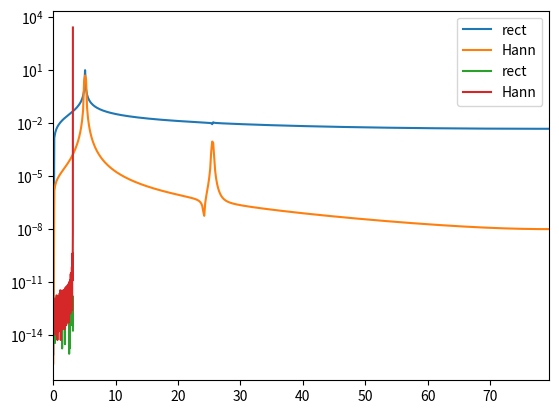

This figure's Python source:
import numpy as np
import matplotlib.pyplot as plt

rec = True
im = True
N = 1000
T = 2*np.pi
a0, a1 = 10, 0.002
w0, w1 = 5.1, 25.5
xspace = np.linspace(-T/2, T/2, N)


def func(x):
    return a0*np.sin(2*np.pi*w0*x) + a1*np.sin(2*np.pi*w1*x)


def H_window(y, x):
    return 0.5*(1 + np.cos(x))*y


def re_H_window(y, x):
    div = 1 + np.cos(x)
    div[div == 0] = 2e-16
    return y/(0.5*div)


def Fourier_matrix_dir(n):
    row = np.arange(0, n, 1)
    i = 1j
    row = np.exp(2*np.pi*i*row/n)
    matr = np.array([row**i for i in range(n)])
    C_plus = 1/n
    return C_plus*matr


def Fourier_matrix_rev(n):
    row = np.arange(0, n, 1)
    i = 1j
    row = np.exp(-2*np.pi*i*row/n)
    matr = np.array([row**i for i in range(n)])
    return matr


def main():
    F_dir = Fourier_matrix_dir(N)
    F_rev = Fourier_matrix_rev(N)
    image = F_dir.dot(func(xspace))
    image_H = F_dir.dot(H_window(func(xspace), xspace))
    if im:
        wspace = np.arange(0, N, 1) / T  # - (N-1)/2/T)
        plt.plot(wspace, 2 * np.abs(image), label='rect')
        plt.plot(wspace, 2 * np.abs(image_H), label='Hann')
        plt.xlim([0, np.max(wspace) / 2])
        plt.yscale('log')
        plt.legend()
        plt.show()

    if rec:
        re_func = np.real(F_rev.dot(image))
        re_func_H = re_H_window(np.real(F_rev.dot(image_H)), xspace)
        print("STD for rectangle window s =", np.std(re_func - func(xspace)))
        print("STD for Hann window s =", np.std(re_func_H[1:-1] - func(xspace)[1:-1]))
        plt.plot(xspace, np.abs(re_func - func(xspace)), label='rect')
        plt.plot(xspace, np.abs(re_func_H - func(xspace)), label='Hann')
        plt.yscale('log')
        plt.legend()
        plt.show()


if __name__ == '__main__':
    main()
